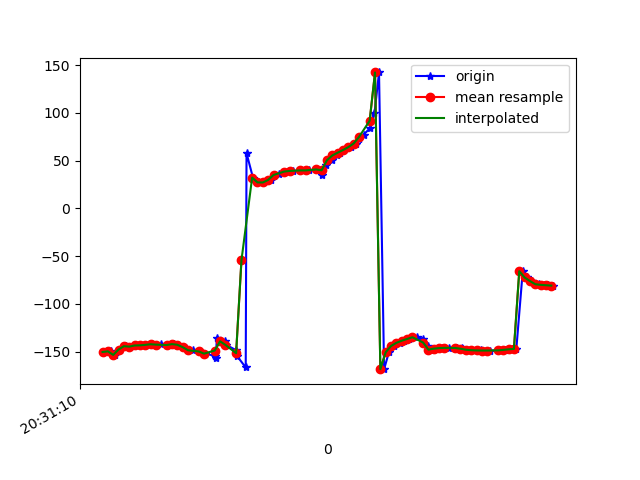

The table this chart was drawn from, first rows:
1618777870116, 1473553958446026, -150.41481, 24.755674, 2.155405
1618777870133, 1473553977676796, -149.7, 25.61, 1.142
1618777870146, 1473553996907566, -153.4, 25.51, 7.609
1618777870167, 1473554016138336, -147.8, 26.02, 2.41
1618777870186, 1473554035369106, -144.3, 25.84, -0.3599
1618777870203, 1473554054599876, -144.8, 26.35, -0.4878
1618777870222, 1473554073830646, -143.6, 26.23, -1.737
1618777870242, 1473554093061416, -143.4, 26.08, -1.935
1618777870263, 1473554112292186, -142.9, 26.79, -2.997
1618777870282, 1473554131522956, -142.3, 26.4, -3.425
1618777870301, 1473554150753726, -143, 27.09, -3.914
1618777870318, 1473554169984496, -142.4, 27.15, -5.249
1618777870349, 1473554189215266, -143.1, 28.36, -5.581
1618777870368, 1473554208446036, -142.2, 30.76, -7.764
1618777870383, 1473554227676806, -142.8, 33.95, -8.37
1618777870401, 1473554246907576, -144.9, 38.59, -9.098
1618777870414, 1473554266138346, -145.8, 41.79, -9.958
1618777870439, 1473554285369116, -148.6, 45.21, -9.449
1618777870466, 1473554304599886, -149.9, 48.83, -10.77
1618777870484, 1473554323830656, -152.1, 52.16, -11.16
1618777870520, 1473554343061426, -154.4, 56.58, -11.7
1618777870524, 1473554362292196, -156.9, 62.46, -12.4
1618777870528, 1473554381522966, -135.3, 66.48, -14.02
1618777870559, 1473554400753736, -139.2, 74.1, -14.95
1618777870563, 1473554419984506, -143, 77.92, -14.41
1618777870600, 1473554439215276, -148.5, 80.71, -11.9
1618777870604, 1473554458446046, -154.8, 83.75, -8.503
1618777870636, 1473554477676816, -166.6, 87.31, 0.7686
1618777870639, 1473554496907586, 57.83, 88.62, 134
1618777870663, 1473554516138356, 32.19, 84.75, 157.3
1618777870681, 1473554535369126, 27.16, 80.44, 160
1618777870700, 1473554554599896, 27.1, 77.72, 158.3
1618777870730, 1473554573952434, 29.77, 76.92, 154.7
1618777870740, 1473554593183204, 33.4, 76.6, 150.7
1618777870759, 1473554612413974, 36.43, 76.05, 147.8
1618777870782, 1473554631644744, 38.29, 75.27, 146.4
1618777870799, 1473554650875514, 38.76, 74.18, 146.7
1618777870814, 1473554670106284, 39.16, 72.88, 147.5
1618777870842, 1473554689337054, 39.72, 71.56, 148.9
1618777870860, 1473554708567824, 39.78, 70.07, 151.2
1618777870874, 1473554727798594, 39.68, 68.42, 153.7
1618777870900, 1473554747029364, 40.72, 66.98, 155.6
1618777870922, 1473554766260134, 34.66, 74.01, -177.5
1618777870938, 1473554785490904, 45.01, 71, 171.2
1618777870958, 1473554804721674, 50.35, 69.91, 167.6
1618777870977, 1473554823952444, 55.35, 69.23, 164.5
1618777870988, 1473554843183214, 58.27, 70.08, 166
1618777871003, 1473554862413984, 61.03, 71.87, 168.2
1618777871030, 1473554881644754, 64.09, 74.25, 169.8
1618777871047, 1473554900875524, 67.9, 76.67, 170.1
1618777871060, 1473554920106294, 72.27, 78.48, 169.2
1618777871077, 1473554939337064, 77.11, 79.95, 167.2
1618777871102, 1473554958567834, 84.09, 81.77, 162.4
1618777871118, 1473554977798604, 99.38, 84.25, 148.9
1618777871135, 1473554997029374, 142.3, 86.09, 107.2
1618777871154, 1473555016260144, -168.4, 84.36, 58.72
1618777871172, 1473555035490914, -150.6, 80.61, 41.35
1618777871192, 1473555054721684, -144.1, 76.37, 34.85
1618777871215, 1473555073952454, -140.8, 71.75, 31.13
1618777871230, 1473555093183224, -138.6, 66.62, 28.29
1618777871249, 1473555112413994, -136.8, 60.74, 25.8
... 28 more rows
